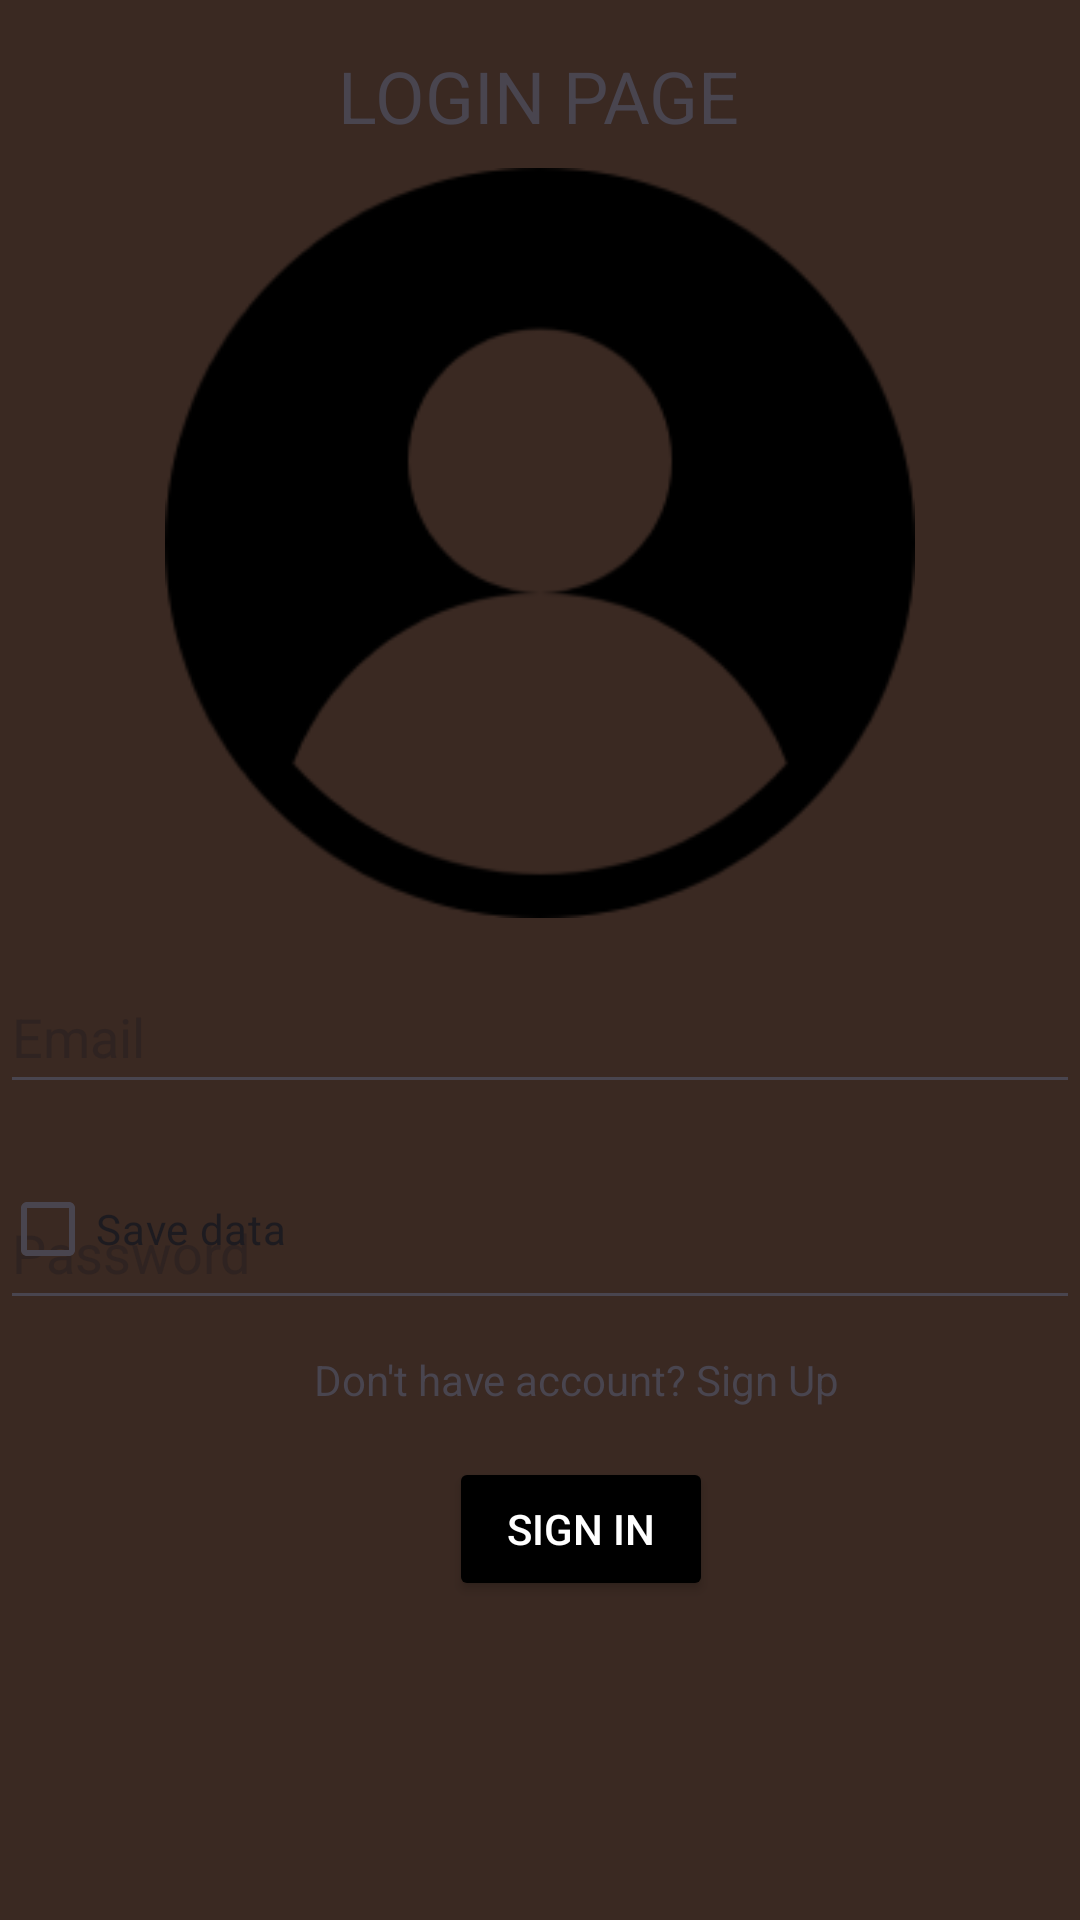

The Android layout XML behind this screen, and the referenced resources:
<!-- AndroidManifest.xml: application theme Theme.Books_v1_1 -->
<!-- res/layout/activity_login.xml -->
<?xml version="1.0" encoding="utf-8"?>
<androidx.constraintlayout.widget.ConstraintLayout xmlns:android="http://schemas.android.com/apk/res/android"
    xmlns:app="http://schemas.android.com/apk/res-auto"
    xmlns:tools="http://schemas.android.com/tools"
    android:id="@+id/container"
    android:layout_width="match_parent"
    android:layout_height="match_parent"
    android:minWidth="100dp"
    android:background="@color/yellow"
    tools:context="com.example.log.LoginActivity">

    <EditText
        android:id="@+id/username"
        android:layout_width="0dp"
        android:layout_height="wrap_content"
        android:layout_marginTop="320dp"
        android:autofillHints=""
        android:hint="@string/prompt_email"
        android:inputType="textEmailAddress"
        android:minHeight="48dp"
        android:selectAllOnFocus="true"
        app:layout_constraintEnd_toEndOf="parent"
        app:layout_constraintHorizontal_bias="0.0"
        app:layout_constraintStart_toStartOf="parent"
        app:layout_constraintTop_toTopOf="parent" />

    <EditText
        android:id="@+id/password"
        android:layout_width="0dp"
        android:layout_height="wrap_content"
        android:layout_marginTop="24dp"
        android:autofillHints=""
        android:hint="@string/prompt_password"
        android:imeOptions="actionDone"
        android:inputType="textPassword"
        android:minHeight="48dp"
        android:selectAllOnFocus="true"
        app:layout_constraintEnd_toEndOf="parent"
        app:layout_constraintHorizontal_bias="0.0"
        app:layout_constraintStart_toStartOf="parent"
        app:layout_constraintTop_toBottomOf="@+id/username" />

    <Button
        android:id="@+id/login"
        android:layout_width="wrap_content"
        android:layout_height="wrap_content"
        android:layout_gravity="start"
        android:layout_marginTop="16dp"
        android:layout_marginBottom="64dp"
        android:enabled="true"
        android:text="@string/action_sign_in"
        android:backgroundTint="@color/black"
        android:textColor="@color/white"
        app:layout_constraintBottom_toBottomOf="parent"
        app:layout_constraintEnd_toEndOf="parent"
        app:layout_constraintHorizontal_bias="0.55"
        app:layout_constraintStart_toStartOf="parent"
        app:layout_constraintTop_toBottomOf="@+id/password"
        app:layout_constraintVertical_bias="0.411" />

    <TextView
        android:id="@+id/register_now"
        android:layout_width="wrap_content"
        android:layout_height="wrap_content"
        android:text="@string/don_t_have_account_sign_up"
        app:layout_constraintBottom_toTopOf="@+id/login"
        app:layout_constraintEnd_toEndOf="parent"
        app:layout_constraintHorizontal_bias="0.567"
        app:layout_constraintStart_toStartOf="parent"
        app:layout_constraintTop_toBottomOf="@+id/password"
        app:layout_constraintVertical_bias="0.39" />

    <CheckBox
        android:id="@+id/save"
        android:layout_width="wrap_content"
        android:layout_height="wrap_content"
        android:layout_marginBottom="52dp"
        android:text="@string/save_data"
        app:layout_constraintBottom_toTopOf="@+id/login"
        app:layout_constraintStart_toStartOf="parent" />

    <ImageView
        android:layout_width="match_parent"
        android:layout_height="250dp"
        android:layout_marginTop="56dp"
        android:src="@drawable/login_image"
        app:layout_constraintTop_toTopOf="parent"
        tools:layout_editor_absoluteX="0dp" />

    <TextView
        android:id="@+id/loginPage"
        android:layout_width="wrap_content"
        android:layout_height="wrap_content"
        android:text="@string/login_page"
        android:textSize="24sp"
        app:layout_constraintBottom_toTopOf="@+id/username"
        app:layout_constraintEnd_toEndOf="parent"
        app:layout_constraintHorizontal_bias="0.498"
        app:layout_constraintStart_toStartOf="parent"
        app:layout_constraintTop_toTopOf="parent"
        app:layout_constraintVertical_bias="0.055" />


</androidx.constraintlayout.widget.ConstraintLayout>
<!-- resources referenced by this layout -->
<resources>
  <color name="black">#FF000000</color>
  <color name="white">#FFFFFFFF</color>
  <color name="yellow">#3A2922</color>
  <!-- drawable login_image: png bitmap (drawable, 7500 bytes) -->
  <string name="action_sign_in">Sign in</string>
  <string name="don_t_have_account_sign_up">Don\'t have account? Sign Up</string>
  <string name="login_page">LOGIN PAGE</string>
  <string name="prompt_email">Email</string>
  <string name="prompt_password">Password</string>
  <string name="save_data">Save data</string>
  <style name="Theme.Books_v1_1" parent="Base.Theme.Books_v1_1" />
  <style name="Base.Theme.Books_v1_1" parent="Theme.Material3.DayNight.NoActionBar">
          
          
      </style>
</resources>
